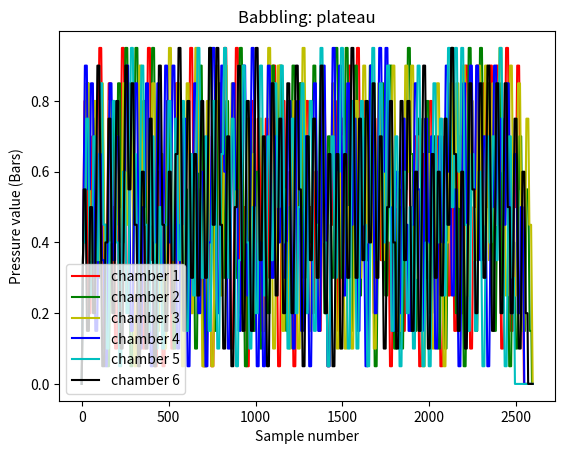

Here is the Python script that generated this plot:
# BABBLING CIRCLES

import numpy as np
from matplotlib import pyplot as plt
from random import randint

step = 8

delay = 10
chamb_all = []

for chamb in range(6):

    prev_plat = 0
    chamb_vals = []
    for v in range(120):  # repeat many times a random choice of height
        plat_flag = False
        while not plat_flag:
            plat = randint(0, 160)
            if abs(plat - prev_plat) > 50:
                plat_flag = True
        sign = 1
        if plat - prev_plat < 0:
            sign = -1
        vals = np.arange(prev_plat, plat, sign*step)

        for i in range(len(vals)):
            chamb_vals.append(vals[i])
        for i in range(delay):
            chamb_vals.append(vals[-1])
        prev_plat = vals[-1]

    chamb_vals = np.array(chamb_vals)
    chamb_all.append(chamb_vals)

ok = False
while not ok:
    for chamb in range(6):
        if chamb_all[chamb][-1] != 0:
            chamb_all[chamb] = np.append(chamb_all[chamb], chamb_all[chamb][-1] - step)
            if chamb_all[chamb][-1] < 0:
                chamb_all[chamb][-1] = 0
    n_ok = 0
    for chamb in range(6):
        if chamb_all[chamb][-1] == 0:
            n_ok += 1
    if n_ok == 6:
        ok = True

max_len = 0
for chamb in range(6):
    if len(chamb_all[chamb]) > max_len:
        max_len = len(chamb_all[chamb])
for chamb in range(6):
    while len(chamb_all[chamb]) < max_len:
        chamb_all[chamb] = np.append(chamb_all[chamb], 0)

fig, axs = plt.subplots()
axs.plot(chamb_all[0]/160, 'r', label='chamber 1')
axs.plot(chamb_all[1]/160, 'g', label='chamber 2')
axs.plot(chamb_all[2]/160, 'y', label='chamber 3')
axs.plot(chamb_all[3]/160, 'b', label='chamber 4')
axs.plot(chamb_all[4]/160, 'c', label='chamber 5')
axs.plot(chamb_all[5]/160, 'k', label='chamber 6')
plt.xlabel('Sample number')
plt.ylabel('Pressure value (Bars)')
plt.legend()
plt.title('Babbling: plateau')
plt.show()

########################################################################################################################
# SAVE DATA INTO FILE

# rev = 0
# file_wname = 'DataFolder/plateau_' + str(rev) + '.txt'
# with open(file_wname, 'w') as f:
#     for d in range(len(chamb_all[0])):
#         f.write(str([d, chamb_all[0][d], chamb_all[1][d], chamb_all[2][d],
#                      chamb_all[3][d], (chamb_all[4][d]/160)*52, chamb_all[5][d]]).strip('[]'))
#         f.write('\n')
